Dataset: processed_esp32cam (GitHub, Buddhadeb-ss/TinyCV-ESP32-CAM). Classes: background, cream container, earbuds case, glue stick, microcontroller board, mouse.

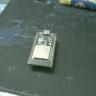
Label: microcontroller board

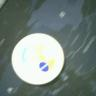
Label: cream container

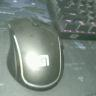
Label: mouse

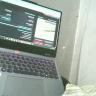
Label: background

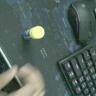
Label: glue stick

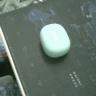
Label: earbuds case
